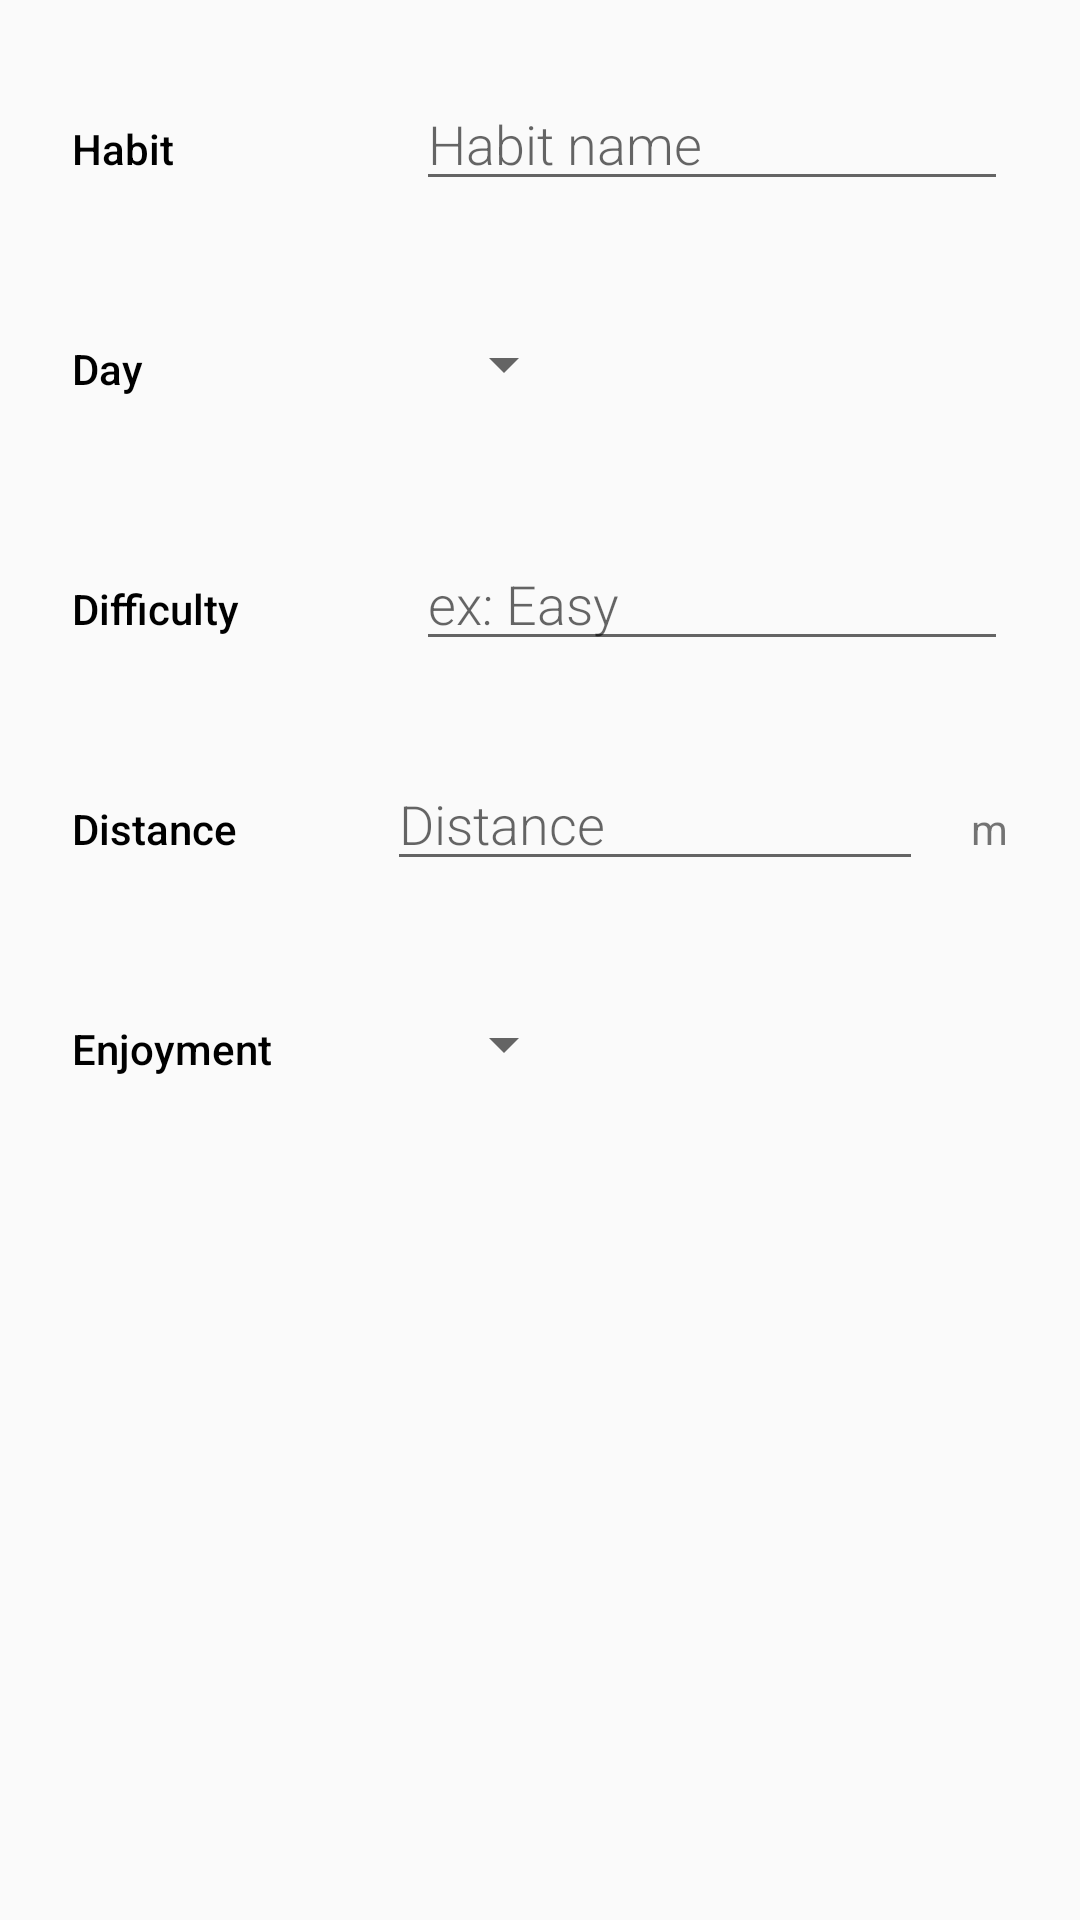

The Android layout XML behind this screen, and the referenced resources:
<!-- AndroidManifest.xml: application theme AppTheme -->
<!-- res/layout/activity_editor.xml -->
<?xml version="1.0" encoding="utf-8"?>
<LinearLayout xmlns:android="http://schemas.android.com/apk/res/android"
    xmlns:tools="http://schemas.android.com/tools"
    android:layout_width="match_parent"
    android:layout_height="match_parent"
    android:orientation="vertical"
    android:padding="@dimen/activity_margin"
    tools:context=".EditorActivity">

    <LinearLayout
        android:layout_width="match_parent"
        android:layout_height="wrap_content"
        android:layout_margin="@dimen/activity_margin"
        android:orientation="horizontal">

        <TextView
            style="@style/CategoryStyle"
            android:text="@string/category_habit" />

        <EditText
            android:id="@+id/edit_habit_name"
            style="@style/EditorFieldStyle"
            android:layout_weight="2"
            android:hint="@string/habit_name_hint"
            android:inputType="textCapWords" />
    </LinearLayout>

    <LinearLayout
        android:layout_width="match_parent"
        android:layout_height="wrap_content"
        android:layout_margin="@dimen/activity_margin"
        android:orientation="horizontal">

        <TextView
            style="@style/CategoryStyle"
            android:text="@string/category_day" />

        <LinearLayout
            android:layout_width="0dp"
            android:layout_height="wrap_content"
            android:layout_weight="2"
            android:orientation="vertical">

            <Spinner
                android:id="@+id/spinner_day"
                style="@style/spinnerStyle" />
        </LinearLayout>
    </LinearLayout>

    <LinearLayout
        android:layout_width="match_parent"
        android:layout_height="wrap_content"
        android:layout_margin="@dimen/activity_margin"
        android:orientation="horizontal">

        <TextView
            style="@style/CategoryStyle"
            android:text="@string/category_difficulty" />

        <EditText
            android:id="@+id/select_difficulty_level"
            style="@style/EditorFieldStyle"
            android:layout_weight="2"
            android:hint="@string/difficulty_hint"
            android:inputType="textCapWords" />
    </LinearLayout>

    <LinearLayout
        android:layout_width="match_parent"
        android:layout_height="wrap_content"
        android:layout_margin="@dimen/activity_margin"
        android:orientation="horizontal">

        <TextView
            style="@style/CategoryStyle"
            android:layout_height="wrap_content"
            android:text="@string/distance_category" />

        <EditText
            android:id="@+id/distance"
            style="@style/EditorFieldStyle"
            android:layout_weight="2"
            android:hint="@string/distance_hint"
            android:inputType="textCapWords" />

        <TextView
            android:id="@+id/distance_units"
            style="@style/EditorUnitsStyle"
            android:layout_margin="@dimen/activity_margin"
            android:text="@string/unit_meters" />
    </LinearLayout>

    <LinearLayout
        android:layout_width="match_parent"
        android:layout_height="wrap_content"
        android:layout_margin="@dimen/activity_margin"
        android:orientation="horizontal">

        <TextView
            style="@style/CategoryStyle"
            android:text="@string/category_enjoyment" />

        <LinearLayout
            android:layout_width="0dp"
            android:layout_height="wrap_content"
            android:layout_weight="2"
            android:orientation="vertical">

            <Spinner
                android:id="@+id/spinner_enjoyment"
                style="@style/spinnerStyle" />
        </LinearLayout>
    </LinearLayout>
</LinearLayout>
<!-- resources referenced by this layout -->
<resources>
  <dimen name="activity_margin">8dp</dimen>
  <string name="category_day">Day</string>
  <string name="category_difficulty">Difficulty</string>
  <string name="category_enjoyment">Enjoyment</string>
  <string name="category_habit">Habit</string>
  <string name="difficulty_hint">ex: Easy</string>
  <string name="distance_category">Distance</string>
  <string name="distance_hint">Distance</string>
  <string name="habit_name_hint">Habit name</string>
  <string name="unit_meters">m</string>
  <style name="CategoryStyle">
          <item name="android:layout_height">wrap_content</item>
          <item name="android:layout_width">0dp</item>
          <item name="android:layout_weight">1</item>
          <item name="android:paddingTop">16dp</item>
          <item name="android:layout_margin">8dp</item>
          <item name="android:textColor">#000000</item>
          <item name="android:fontFamily">sans-serif-medium</item>
          <item name="android:textAppearance">?android:textAppearanceSmall</item>
      </style>
  <style name="EditorFieldStyle">
          <item name="android:layout_margin">8dp</item>
          <item name="android:layout_height">wrap_content</item>
          <item name="android:layout_width">0dp</item>
          <item name="android:fontFamily">sans-serif-light</item>
          <item name="android:textAppearance">?android:textAppearanceMedium</item>
      </style>
  <style name="EditorUnitsStyle">
          <item name="android:layout_height">wrap_content</item>
          <item name="android:layout_width">wrap_content</item>
          <item name="android:layout_alignParentRight">true</item>
          <item name="android:paddingTop">16dp</item>
          <item name="android:layout_margin">8dp</item>
          <item name="android:textAppearance">?android:textAppearanceSmall</item>
      </style>
  <style name="spinnerStyle">
          <item name="android:layout_margin">8dp</item>
          <item name="android:layout_width">wrap_content</item>
          <item name="android:layout_height">48dp</item>
          <item name="android:paddingEnd">16dp</item>
          <item name="android:paddingStart">16dp</item>
          <item name="android:spinnerMode">dropdown</item>
      </style>
  <style name="AppTheme" parent="Theme.AppCompat.Light.DarkActionBar">
          <item name="colorPrimary">@color/colorPrimary</item>
          <item name="colorPrimaryDark">@color/colorPrimaryDark</item>
          <item name="colorAccent">@color/colorAccent</item>
      </style>
  <color name="colorPrimary">#42A5F5</color>
  <color name="colorPrimaryDark">#0D47A1</color>
  <color name="colorAccent">#EEEEEE</color>
</resources>
